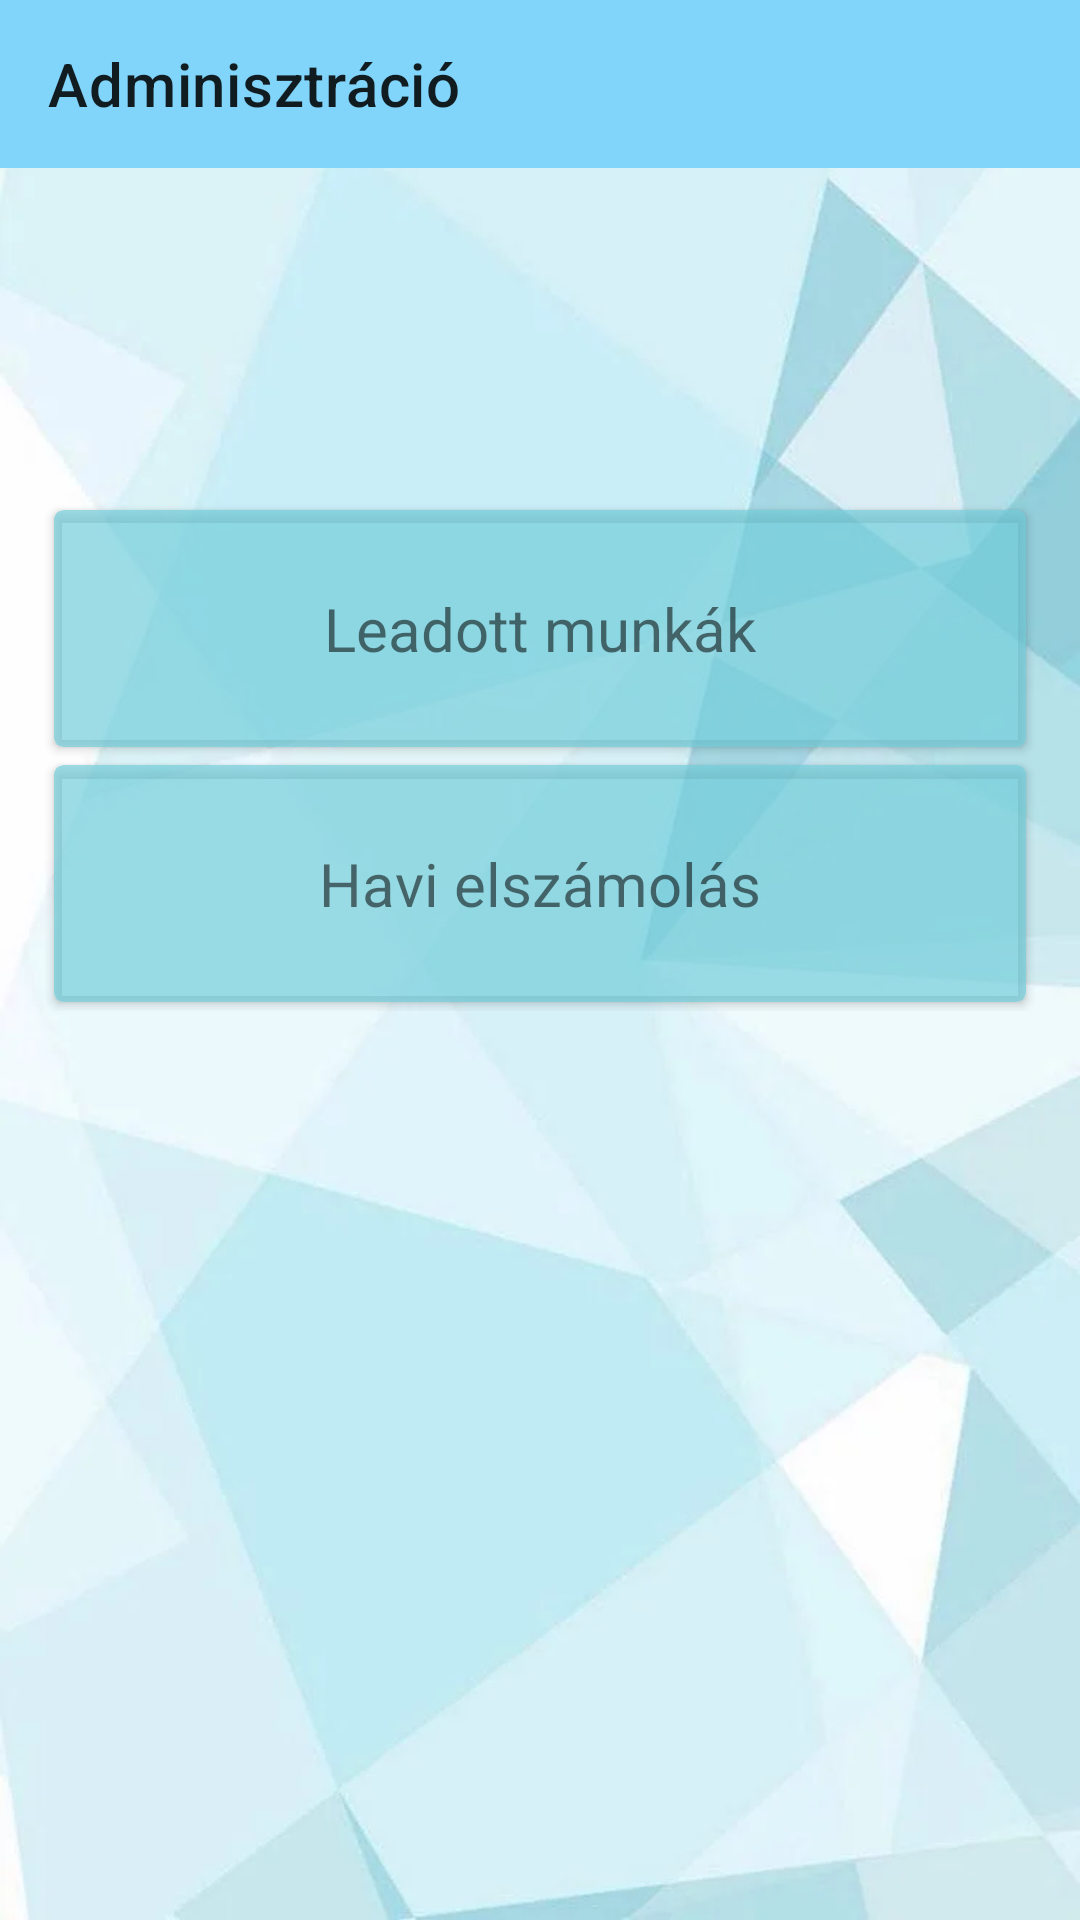

Reconstruct the res/layout file that produces this screen, plus the resources it refers to.
<!-- AndroidManifest.xml: application theme Theme.WaterDelivery -->
<!-- res/layout/activity_admin_control.xml -->
<?xml version="1.0" encoding="utf-8"?>
<androidx.constraintlayout.widget.ConstraintLayout xmlns:android="http://schemas.android.com/apk/res/android"
    xmlns:app="http://schemas.android.com/apk/res-auto"
    xmlns:tools="http://schemas.android.com/tools"
    android:layout_width="match_parent"
    android:layout_height="match_parent"
    tools:context=".admin.AdminControlActivity"
    android:background="@drawable/bg_all">

    <androidx.appcompat.widget.Toolbar
        android:id="@+id/admin_control_toolbar_gui"
        android:layout_width="match_parent"
        android:layout_height="wrap_content"
        android:background="@color/toolbar_color"
        android:minHeight="?attr/actionBarSize"
        android:theme="?attr/actionBarTheme"
        app:layout_constraintEnd_toEndOf="parent"
        app:layout_constraintStart_toStartOf="parent"
        app:layout_constraintTop_toTopOf="parent"
        app:title="@string/admin_control_title" />

    <GridLayout
        android:layout_width="match_parent"
        android:layout_height="200dp"
        android:layout_marginTop="96dp"
        android:columnCount="1"
        android:padding="15dp"
        android:rowCount="2"
        app:layout_constraintTop_toBottomOf="@+id/admin_control_toolbar_gui"
        tools:layout_editor_absoluteX="-16dp">

        <androidx.cardview.widget.CardView
            android:id="@+id/control_user_jobs_gui"
            android:layout_width="wrap_content"
            android:layout_height="wrap_content"
            android:layout_row="0"
            android:layout_rowWeight="1"
            android:layout_column="0"
            android:layout_columnWeight="1"
            android:layout_gravity="fill"
            android:layout_margin="3dp"
            android:foreground="?android:attr/selectableItemBackground"
            app:cardBackgroundColor="@color/transparent_blue"
            app:cardCornerRadius="3dp"
            app:cardElevation="2dp">

            <LinearLayout
                android:layout_width="wrap_content"
                android:layout_height="wrap_content"
                android:layout_gravity="center_vertical|center_horizontal"
                android:gravity="center"
                android:orientation="vertical">

                <ImageView
                    android:layout_width="wrap_content"
                    android:layout_height="wrap_content"
                    android:layout_gravity="center" />

                <TextView
                    android:layout_width="wrap_content"
                    android:layout_height="wrap_content"
                    android:text="@string/admin_user_settlements_title"
                    android:textSize="20sp" />

            </LinearLayout>

        </androidx.cardview.widget.CardView>

        <androidx.cardview.widget.CardView
            android:id="@+id/control_month_settlement_gui"
            android:layout_width="wrap_content"
            android:layout_height="wrap_content"
            android:layout_row="1"
            android:layout_rowWeight="1"
            android:layout_column="0"
            android:layout_columnWeight="1"
            android:layout_gravity="fill"
            android:layout_margin="3dp"
            android:foreground="?android:attr/selectableItemBackground"
            app:cardBackgroundColor="@color/transparent_blue"
            app:cardCornerRadius="3dp"
            app:cardElevation="2dp">

            <LinearLayout
                android:layout_width="wrap_content"
                android:layout_height="wrap_content"
                android:layout_gravity="center_vertical|center_horizontal"
                android:gravity="center"
                android:orientation="vertical">

                <ImageView
                    android:layout_width="wrap_content"
                    android:layout_height="wrap_content"
                    android:layout_gravity="center" />

                <TextView
                    android:layout_width="wrap_content"
                    android:layout_height="wrap_content"
                    android:text="@string/admin_month_title"
                    android:textSize="20sp" />

            </LinearLayout>

        </androidx.cardview.widget.CardView>

    </GridLayout>

</androidx.constraintlayout.widget.ConstraintLayout>
<!-- resources referenced by this layout -->
<resources>
  <color name="toolbar_color">#81d4fa</color>
  <color name="transparent_blue">#AE72CEDA</color>
  <!-- drawable bg_all: webp bitmap (drawable, 15890 bytes) -->
  <string name="admin_control_title">Adminisztráció</string>
  <string name="admin_month_title">Havi elszámolás</string>
  <string name="admin_user_settlements_title">Leadott munkák</string>
  <style name="Theme.WaterDelivery" parent="Theme.MaterialComponents.DayNight.NoActionBar">
          
          <item name="colorPrimary">@color/purple_500</item>
          <item name="colorPrimaryVariant">@color/purple_700</item>
          <item name="colorOnPrimary">@color/white</item>
          
          <item name="colorSecondary">@color/teal_200</item>
          <item name="colorSecondaryVariant">@color/teal_700</item>
          <item name="colorOnSecondary">@color/black</item>
          
          <item name="android:statusBarColor" tools:targetApi="l">?attr/colorPrimaryVariant</item>
          
      </style>
  <color name="purple_500">#FF6200EE</color>
  <color name="purple_700">#FF3700B3</color>
  <color name="white">#FFFFFFFF</color>
  <color name="teal_200">#4fc3f7</color>
  <color name="teal_700">#FF018786</color>
  <color name="black">#FF000000</color>
</resources>
